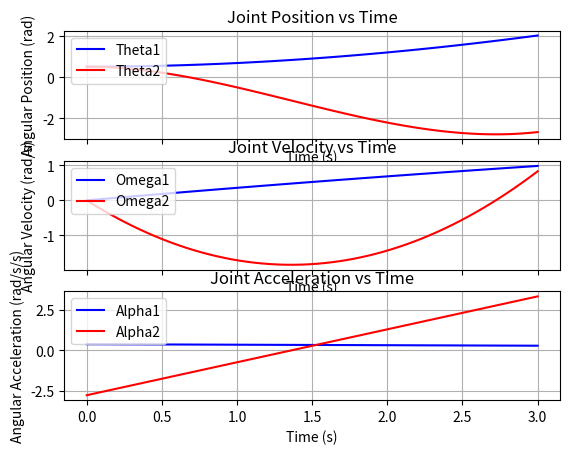

Reproduce this figure in Python.
#!/usr/bin/env python
""" Simple class to generate robot manipulator joint space trajectories.

This class only performs direct kinematics.  If a task space goal is desired
you must first convert your task space goal to a joint space goal via the associated
inverse kinematics module.
Methods currently employed are cubic polynomial and quintic polynomial.
The CubicPoly method takes in angular position and angular velocity.
The QuinticPoly method takes in angular position, velocity and acceleration.

  Typical usage example:

    q0 = [0.52, 0.52]
    q0dot = [0,0]
    qf = [2.09, -2.62]
    qfdot = [1, 1]
    traj_rate = 20
    tf = 3

    TGen = CubicPoly(q0,q0dot,qf,qfdot,tf,traj_rate)
    TGen.run()
"""

import numpy as np
import matplotlib.pyplot as plt

class TrajectoryGen:
    """ Trajectory generation parent class

    Attributes:
        q0: state position initial conditions
        q0dot: state velocity initial conditions
        qf: state position final conditions
        qfdot: state velocity final conditions
        tf: final time
        rate: rate at which generator runs
        A: list of polynomial coefficients
        q: list of states at each sampling period
    """

    def __init__(self, q0, q0dot, qf, qfdot, tf, rate):
        """ Init with above attributes. """
        self.q0 = q0
        self.qf = qf
        self.tf = tf
        self.q0dot = q0dot
        self.qfdot = qfdot
        self.rate = rate
        self.A = []
        self.q = []
        self.qdot = []
        self.qddot = []

    def return_trajectory(self):
        """ Return generated trajectory. """
        return self.q

    def run(self):
        """ Run everything. """
        self.calc_coeffs()
        self.calc_trajectory()


class CubicPoly(TrajectoryGen):
    """ Trajectory generation child class to perform cubic polynomial generation."""
    def calc_coeffs(self):
        """ Solve for cubic polynomial coefficients for each joint."""
        for i in range(len(self.q0)):
            q0 = self.q0[i]
            q0dot = self.q0dot[i]
            qf = self.qf[i]
            qfdot = self.qfdot[i]
            t0 = 0
            tf = self.tf
            a = np.array([[1, t0, t0**2, t0**3], [0, 1, 2*t0, 3*t0**2],
                [1, tf, tf**2, tf**3], [0, 1, 2*tf, 3*tf**2]])
            b = np.array([q0, q0dot, qf, qfdot])

            x = np.linalg.solve(a, b)
            xout = x.tolist()

            # append coefficient vector to list of coefficient vectors
            self.A.append(xout)


    def calc_trajectory(self):
        """ Generate trajectory given polynomial coefficients and sampling rate."""
        num_points = self.tf * self.rate
        A = self.A

        # for each joint calculate list of positions
        for joint in range(len(self.q0)):
            q = []
            qdot = []
            qddot = []
            for i in range(num_points):
                t = (float(i) / self.rate)
                q.append(A[joint][3] * t**3 + A[joint][2] * t**2 + A[joint][1]*t + A[joint][0])
                qdot.append(3*A[joint][3] * t**2 + 2*A[joint][2] * t + A[joint][1])
                qddot.append(6*A[joint][3] * t + 2*A[joint][2])

            # appen list of joint position i to q
            self.q.append(q)
            self.qdot.append(qdot)
            self.qddot.append(qddot)




class QuinticPoly(TrajectoryGen):
    """ Trajectory generation child class to perform cubic polynomial generation.

    Attributes:
        q0: state position initial conditions
        q0dot: state velocity initial conditions
        q0ddot: state acceleration initial conditions
        qf: state position final conditions
        qfdot: state velocity final conditions
        qfddot: state acceleration final conditions
        tf: final time
        rate: rate at which generator runs
        A: list of polynomial coefficients
        q: list of states at each sampling period
        """
    def __init__(self, q0, q0dot, q0ddot, qf, qfdot, qfddot, tf, rate):
        self.q0 = q0
        self.qf = qf
        self.tf = tf
        self.q0dot = q0dot
        self.qfdot = qfdot
        self.q0ddot = q0ddot
        self.qfddot = qfddot
        self.rate = rate
        self.A = []
        self.q = []
        self.qdot = []
        self.qddot = []


    def calc_coeffs(self):
        """ Solve for quintic polynomial coefficients for each joint."""
        for i in range(len(self.q0)):
            q0 = self.q0[i]
            q0dot = self.q0dot[i]
            q0ddot = self.q0ddot[i]
            qf = self.qf[i]
            qfdot = self.qfdot[i]
            qfddot = self.qfddot[i]
            t0 = 0
            tf = self.tf

            a = np.array([[1, t0, t0**2, t0**3, t0**4, t0**5],
                [0, 1, 2*t0, 3*t0**2, 4*t0**3, 5*t0**4],
                [0, 0, 2, 6*t0, 12*t0**2, 20*t0**3],
                [1, tf, tf**2, tf**3, tf**4, tf**5],
                [0, 1, 2*tf, 3*tf**2, 4*tf**3, 5*tf**4],
                [0, 0, 2, 6*tf, 12*tf**2, 20*tf**3]])

            b = np.array([q0, q0dot, q0ddot, qf, qfdot, qfddot])

            x = np.linalg.solve(a, b)
            xout = x.tolist()

            # append coefficient vector to list of coefficient vectors
            self.A.append(xout)

    def calc_trajectory(self):
        """ Generate trajectory given polynomial coefficients and sampling rate."""
        num_points = self.tf * self.rate
        A = self.A

        # for each joint calculate list of positions
        for joint in range(len(self.q0)):
            q = []
            qdot = []
            qddot = []
            for i in range(num_points):
                t = float(i) / self.rate
                q.append(A[joint][5] * t**5 + A[joint][4] * t**4 + A[joint][3] * t**3 + A[joint][2] * t**2 + A[joint][1] * t + A[joint][0])
                qdot.append(5*A[joint][5] * t**4 + 4*A[joint][4] * t**3 + 3*A[joint][3] * t**2 + 2*A[joint][2] * t + A[joint][1])
                qddot.append(20*A[joint][5] * t**3 + 12*A[joint][4] * t**2 + 6*A[joint][3] * t + 2*A[joint][2])

            # appen list of joint position i to q
            self.q.append(q)
            self.qdot.append(qdot)
            self.qddot.append(qddot)


# if main do test
if __name__ == '__main__':
    # trajectory parameters
    q0 = [0.52, 0.52]
    q0dot = [0,0]
    qf = [2.09, -2.62]
    qfdot = [1, 1]
    traj_rate = 20
    tf = 3

    TGen = CubicPoly(q0,q0dot,qf,qfdot,tf,traj_rate)
    TGen.run()
    traj = TGen.q
    traj_dot = TGen.qdot
    traj_ddot = TGen.qddot

    t = np.linspace(0, tf, traj_rate*tf)
    theta1 = traj[0]
    theta2 = traj[1]
    omega1 = traj_dot[0]
    omega2 = traj_dot[1]
    alpha1 = traj_ddot[0]
    alpha2 = traj_ddot[1]


    print(len(t))
    print(len(theta1))


    f, (ax1, ax2, ax3) = plt.subplots(3, sharex=True, sharey=False)
    ax1.plot(t,theta1, color='b', label='Theta1')
    ax1.plot(t,theta2, color='r', label='Theta2')
    ax1.grid()
    ax1.set_xlabel('Time (s)')
    ax1.set_ylabel('Angular Position (rad)')
    ax1.set_title('Joint Position vs Time')
    ax1.legend(loc='upper left')

    ax2.plot(t,omega1, color='b', label='Omega1')
    ax2.plot(t,omega2, color='r', label='Omega2')
    ax2.grid()
    ax2.set_xlabel('Time (s)')
    ax2.set_ylabel('Angular Velocity (rad/s)')
    ax2.set_title('Joint Velocity vs Time')
    ax2.legend(loc='upper left')

    ax3.plot(t,alpha1, color='b', label='Alpha1')
    ax3.plot(t,alpha2, color='r', label='Alpha2')
    ax3.grid()
    ax3.set_xlabel('Time (s)')
    ax3.set_ylabel('Angular Acceleration (rad/s/s)')
    ax3.set_title('Joint Acceleration vs Time')
    ax3.legend(loc='upper left')

    plt.show()
